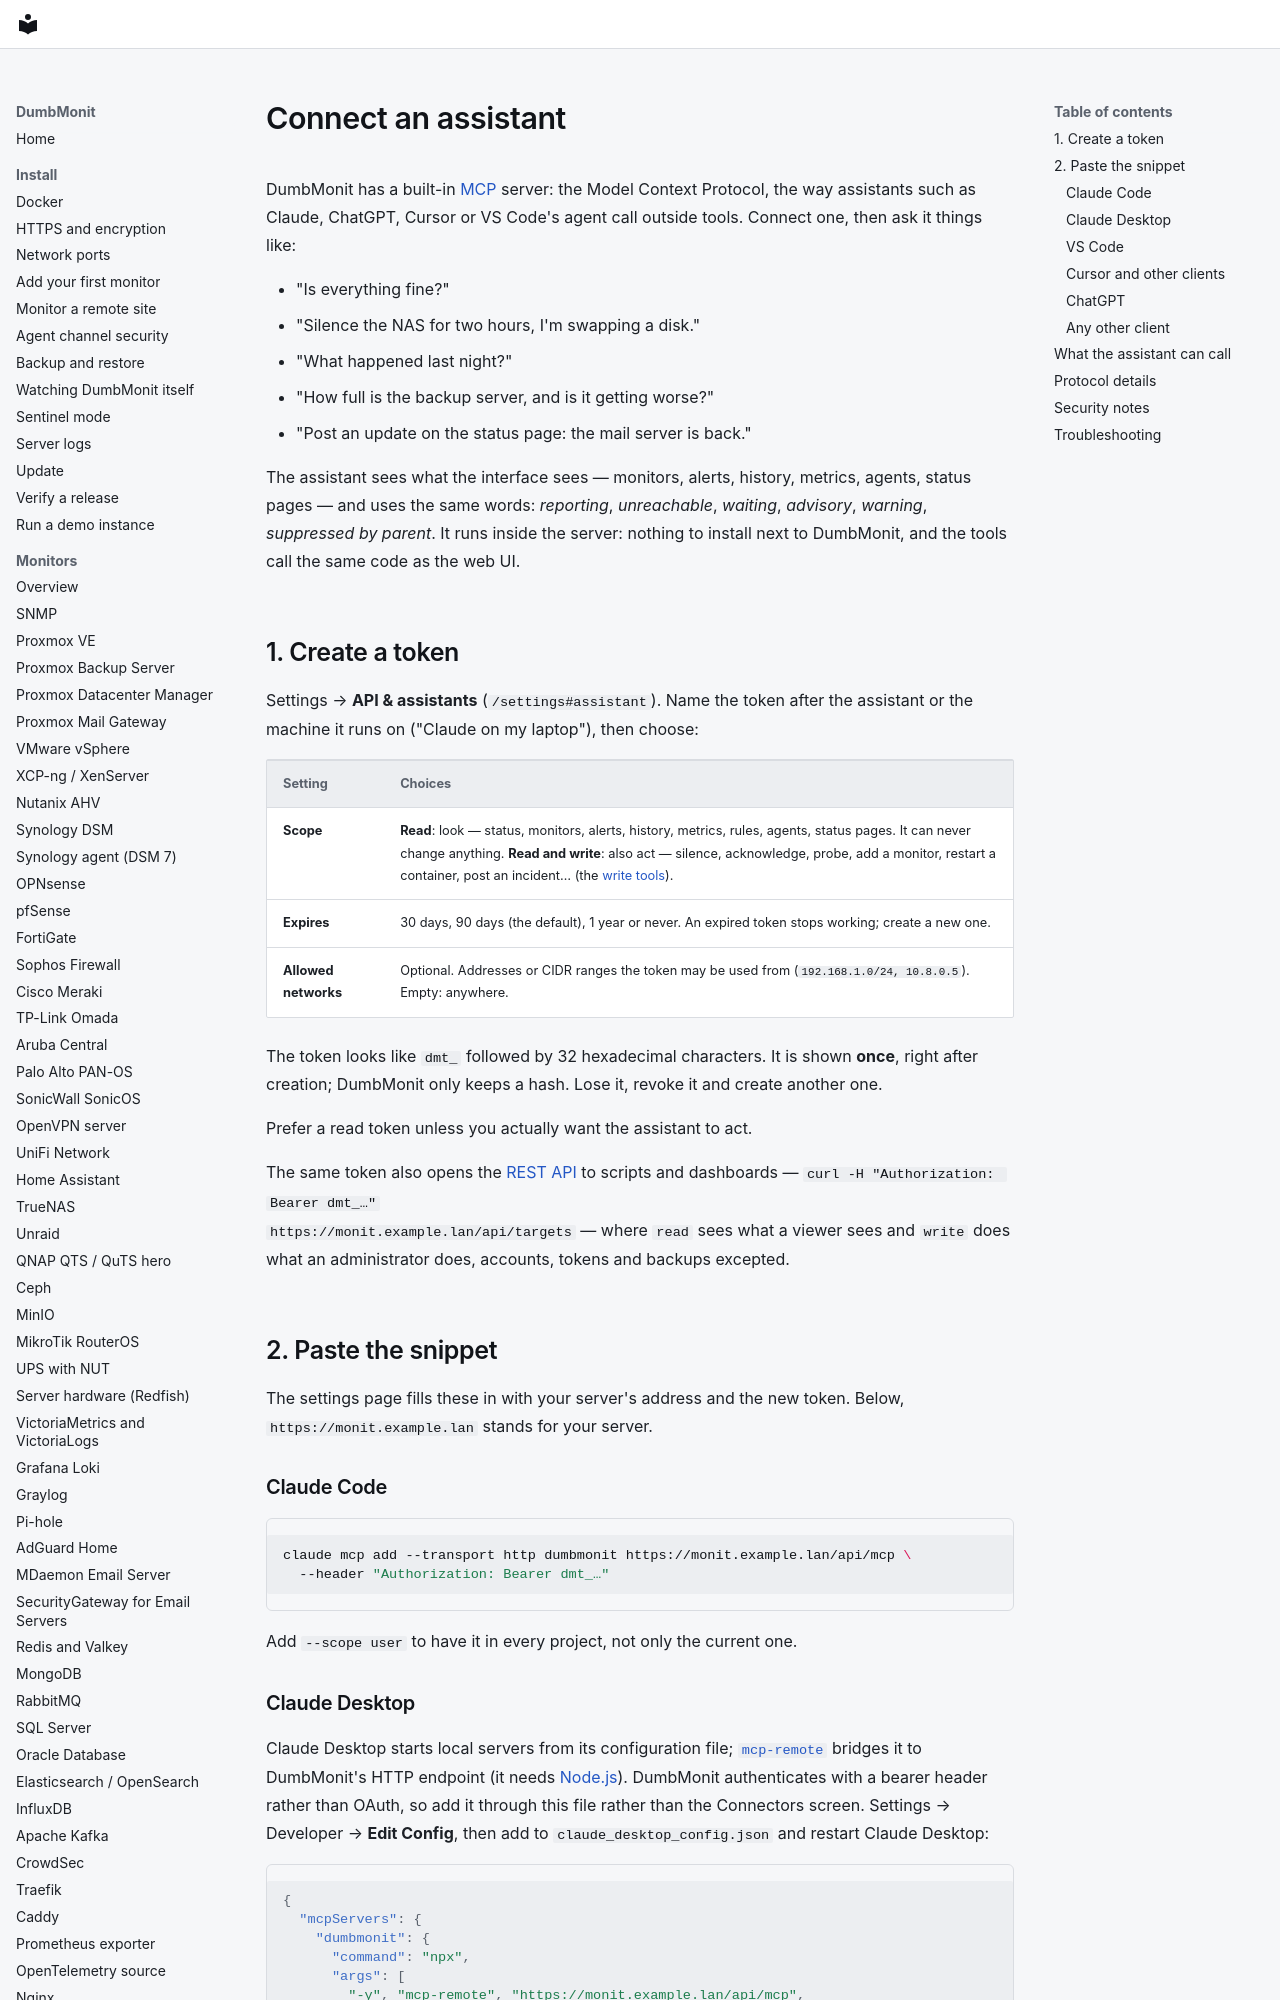

repository: laupernoe/dumbmonit · page: using/assistant/index.html · generator: mkdocs

# Connect an assistant

DumbMonit has a built-in [MCP](https://modelcontextprotocol.io) server: the
Model Context Protocol, the way assistants such as Claude, ChatGPT, Cursor or
VS Code's agent call outside tools. Connect one, then ask it things like:

- "Is everything fine?"
- "Silence the NAS for two hours, I'm swapping a disk."
- "What happened last night?"
- "How full is the backup server, and is it getting worse?"
- "Post an update on the status page: the mail server is back."

The assistant sees what the interface sees — monitors, alerts, history,
metrics, agents, status pages — and uses the same words: *reporting*,
*unreachable*, *waiting*, *advisory*, *warning*, *suppressed by parent*. It
runs inside the server: nothing to install next to DumbMonit, and the tools
call the same code as the web UI.

## 1. Create a token

Settings → **API & assistants** (`/settings#assistant`). Name the token after
the assistant or the machine it runs on ("Claude on my laptop"), then choose:

| Setting | Choices |
| --- | --- |
| **Scope** | **Read**: look — status, monitors, alerts, history, metrics, rules, agents, status pages. It can never change anything. **Read and write**: also act — silence, acknowledge, probe, add a monitor, restart a container, post an incident… (the [write tools](#what-the-assistant-can-call)). |
| **Expires** | 30 days, 90 days (the default), 1 year or never. An expired token stops working; create a new one. |
| **Allowed networks** | Optional. Addresses or CIDR ranges the token may be used from (`192.168.1.0/24, 10.8.0.5`). Empty: anywhere. |

The token looks like `dmt_` followed by 32 hexadecimal characters. It is shown
**once**, right after creation; DumbMonit only keeps a hash. Lose it, revoke it
and create another one.

Prefer a read token unless you actually want the assistant to act.

The same token also opens the [REST API](../reference/api.md#authentication)
to scripts and dashboards — `curl -H "Authorization: Bearer dmt_…"
https://monit.example.lan/api/targets` — where `read` sees what a viewer
sees and `write` does what an administrator does, accounts, tokens and backups
excepted.

## 2. Paste the snippet

The settings page fills these in with your server's address and the new
token. Below, `https://monit.example.lan` stands for your server.

### Claude Code

```sh
claude mcp add --transport http dumbmonit https://monit.example.lan/api/mcp \
  --header "Authorization: Bearer dmt_…"
```

Add `--scope user` to have it in every project, not only the current one.

### Claude Desktop

Claude Desktop starts local servers from its configuration file;
[`mcp-remote`](https://www.npmjs.com/package/mcp-remote) bridges it to
DumbMonit's HTTP endpoint (it needs [Node.js](https://nodejs.org)). DumbMonit
authenticates with a bearer header rather than OAuth, so add it through this
file rather than the Connectors screen. Settings → Developer → **Edit
Config**, then add to `claude_desktop_config.json` and restart Claude Desktop:

```json
{
  "mcpServers": {
    "dumbmonit": {
      "command": "npx",
      "args": [
        "-y", "mcp-remote", "https://monit.example.lan/api/mcp",
        "--header", "Authorization:${DUMBMONIT_AUTH}"
      ],
      "env": { "DUMBMONIT_AUTH": "Bearer dmt_…" }
    }
  }
}
```

The header goes through an environment variable, with no space after the
colon, because some platforms split arguments on spaces. DumbMonit only serves HTTPS, so `--allow-http` is not needed.
